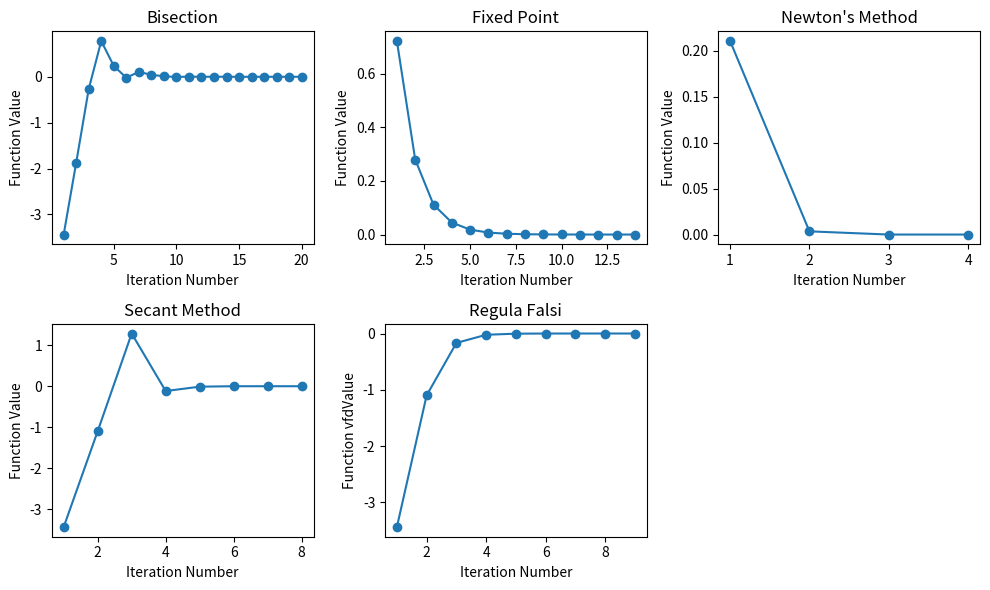

The script that saved this image:
import matplotlib.pyplot as plt

def func(x):
    return (x*x*x*x - 11*x + 8)

def g1(x):
    return (11*x - 8)**0.25

def df(x):
     return (4*x*x*x - 11)

def bisection(a, b, tol, no):
    fa = func(a)
    iteration_numbers = []  
    root_values = []       
    
    i = 1
    while i <= no:
        p = a + (b - a) / 2
        fp = func(p)
        iteration_numbers.append(i)   
        root_values.append(fp)        

        if fp == 0 or (b - a) / 2 < tol:
            print("Bisection: The value of root is: %.5f" % p)
            break
        else:
            i = i + 1
            if fa * fp > 0:
                a = p
                fa = fp
            else:
                b = p
    else:
        print("Bisection: Method failed to converge within the specified number of iterations = %.0f" % no)
    
    plt.subplot(2, 3, 1)
    plt.plot(iteration_numbers, root_values, marker='o')
    plt.xlabel('Iteration Number')
    plt.ylabel('Function Value')
    plt.title('Bisection')


def fixedpoint(x0, tol, no):
    i = 1
    iteration_numbers = []  
    root_values = []       
    while i <= no:
        x1 = g1(x0)
        iteration_numbers.append(i)   
        root_values.append(func(x1)) 
        if abs(x1 - x0) < tol:
            print("Fixed Point: The value of root is: %.5f" % x1)
            break
        else:
            x0 = x1
            i = i + 1
    else:
        print("Fixed Point: Method failed to converge within the specified number of iterations = %.0f" % no)
    
    plt.subplot(2, 3, 2)
    plt.plot(iteration_numbers, root_values, marker='o')
    plt.xlabel('Iteration Number')
    plt.ylabel('Function Value')
    plt.title('Fixed Point')


def newtonsmethod(x0, tol, no):
    i = 1
    iteration_numbers = []  
    root_values = []       
    while i <= no:
        x1 = x0 - func(x0) / df(x0)
        iteration_numbers.append(i)   
        root_values.append(func(x1))   
        if abs(x1 - x0) < tol:
            print("Newton's Method: The value of root is: %.5f" % x1)
            break
        else:
            x0 = x1
            i = i + 1
    else:
        print("Newton's Method: Method failed to converge within the specified number of iterations = %.0f" % no)
    
    plt.subplot(2, 3, 3)
    plt.plot(iteration_numbers, root_values, marker='o')
    plt.xlabel('Iteration Number')
    plt.ylabel('Function Value')
    plt.title("Newton's Method")


def secantmethod(x0, x1, tol, no):
    i = 1
    iteration_numbers = []  
    root_values = []       
    while i <= no:
        x2 = x1 - (func(x1) * (x1 - x0)) / (func(x1) - func(x0))
        iteration_numbers.append(i)   
        root_values.append(func(x2))   
        if abs(x2 - x1) < tol:
            print("Secant Method: The value of root is: %.5f" % x2)
            break
        else:
            x0 = x1
            x1 = x2
            i = i + 1
    else:
        print("Secant Method: Method failed to converge within the specified number of iterations = %.0f" % no)
    
    plt.subplot(2, 3, 4)
    plt.plot(iteration_numbers, root_values, marker='o')
    plt.xlabel('Iteration Number')
    plt.ylabel('Function Value')
    plt.title('Secant Method')


def regulafalsi(x0, x1, tol, no):
    i = 1
    iteration_numbers = []  
    root_values = []       
    while i <= no:
        x2 = x1 - (func(x1) * (x1 - x0)) / (func(x1) - func(x0))
        iteration_numbers.append(i)   
        root_values.append(func(x2))   
        if abs(x2 - x1) < tol or abs(x2 - x0) < tol:
            print("Regula Falsi: The value of root is: %.5f" % x2)
            break
        else:
            i = i + 1
            if func(x2) * func(x1) < 0:
                x0 = x2
            else:
                x1 = x2
    
    else:
        print("Regula Falsi: Method failed to converge within the specified number of iterations = %.0f" % no)
    
    plt.subplot(2, 3, 5)
    plt.plot(iteration_numbers, root_values, marker='o')
    plt.xlabel('Iteration Number')
    plt.ylabel('Function vfdValue')
    plt.title('Regula Falsi')



a = 1
b = 2
tol = 0.000001
no = 100

plt.figure(figsize=(10, 6))

bisection(a, b, tol, no)
fixedpoint(b, tol, no)
newtonsmethod(b, tol, no)
secantmethod(a, b, tol, no)
regulafalsi(a, b, tol, no)

plt.tight_layout()
plt.show()
